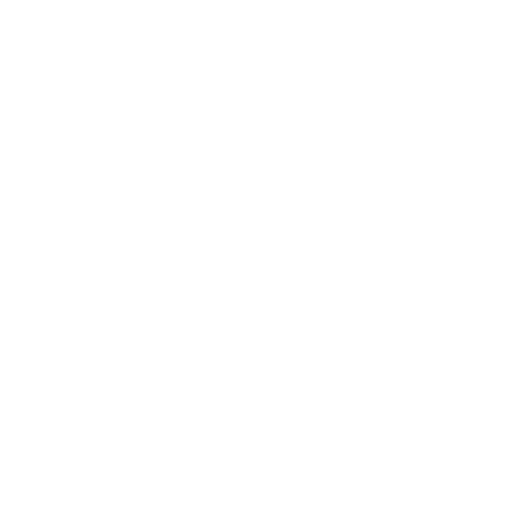
t = 0.00 s
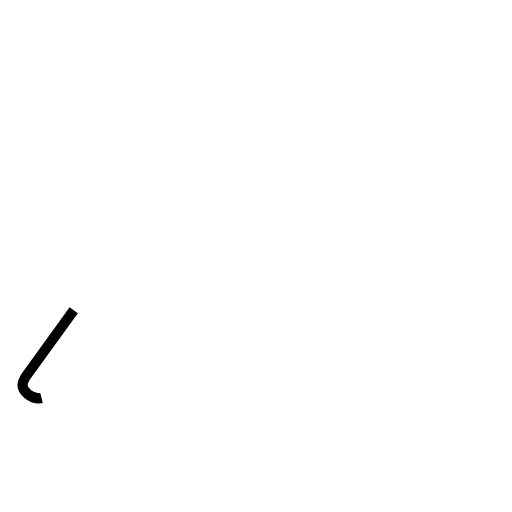
t = 0.34 s
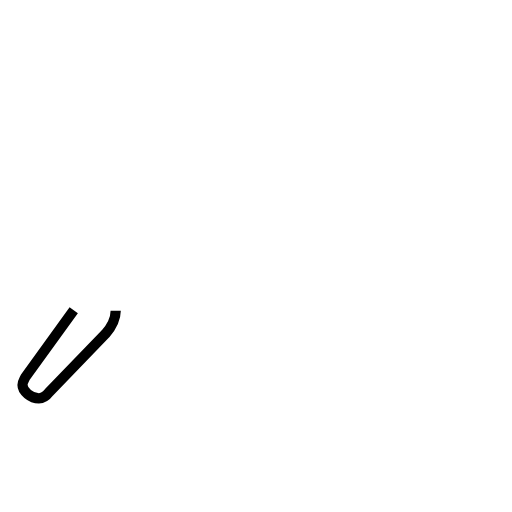
t = 0.68 s
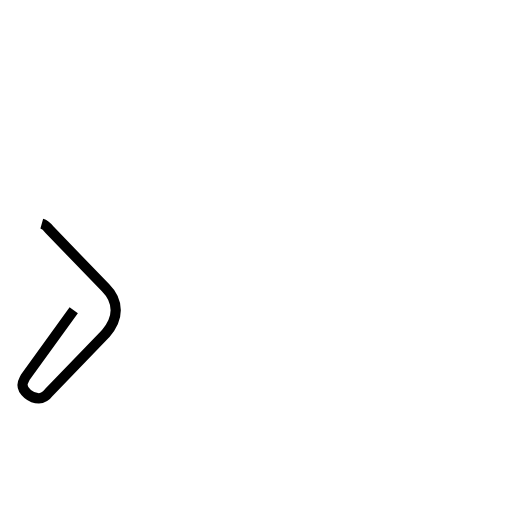
t = 1.02 s
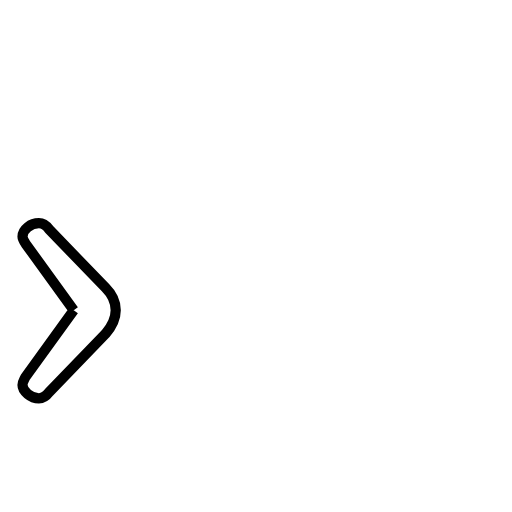
t = 1.37 s

The animated SVG that drew these frames (rendered in a browser with its animation timeline set to each time). Animation: 1 SMIL element (animate=1); one cycle of 1.36 s.

<?xml version='1.0' encoding='utf-8'?>
<svg viewBox="0.0 -6.0 50.0 50.0" version="1.1" xmlns="http://www.w3.org/2000/svg"><rect x="-1000" y="-1000" width="2000" height="2000" stroke="white" fill="white" /><g style="fill:none;stroke:#000000;stroke-width:1"><path d="M 7.2 -13.7 L 2.5 -7.2 C 2.3 -6.8 2.2 -6.7 2.2 -6.4 C 2.2 -5.8 3.0 -5.1 3.8 -5.1 C 4.2 -5.1 4.5 -5.3 4.8 -5.7 L 10.3 -11.4 C 11.0 -12.2 11.3 -12.9 11.3 -13.7 C 11.3 -14.4 11.0 -15.2 10.3 -15.9 L 4.8 -21.6 C 4.5 -22.0 4.2 -22.2 3.8 -22.2 C 3.0 -22.2 2.2 -21.6 2.2 -20.9 C 2.2 -20.7 2.3 -20.5 2.5 -20.2 Z" transform="translate(0.0 38.0)" stroke-dasharray="45.504175956349805" stroke-dashoffset="45.504175956349805"><animate attributeName="stroke-dashoffset" from="45.504175956349805" to="0" dur="1.3651252786904942s" begin="0s" fill="freeze" /></path></g></svg>
